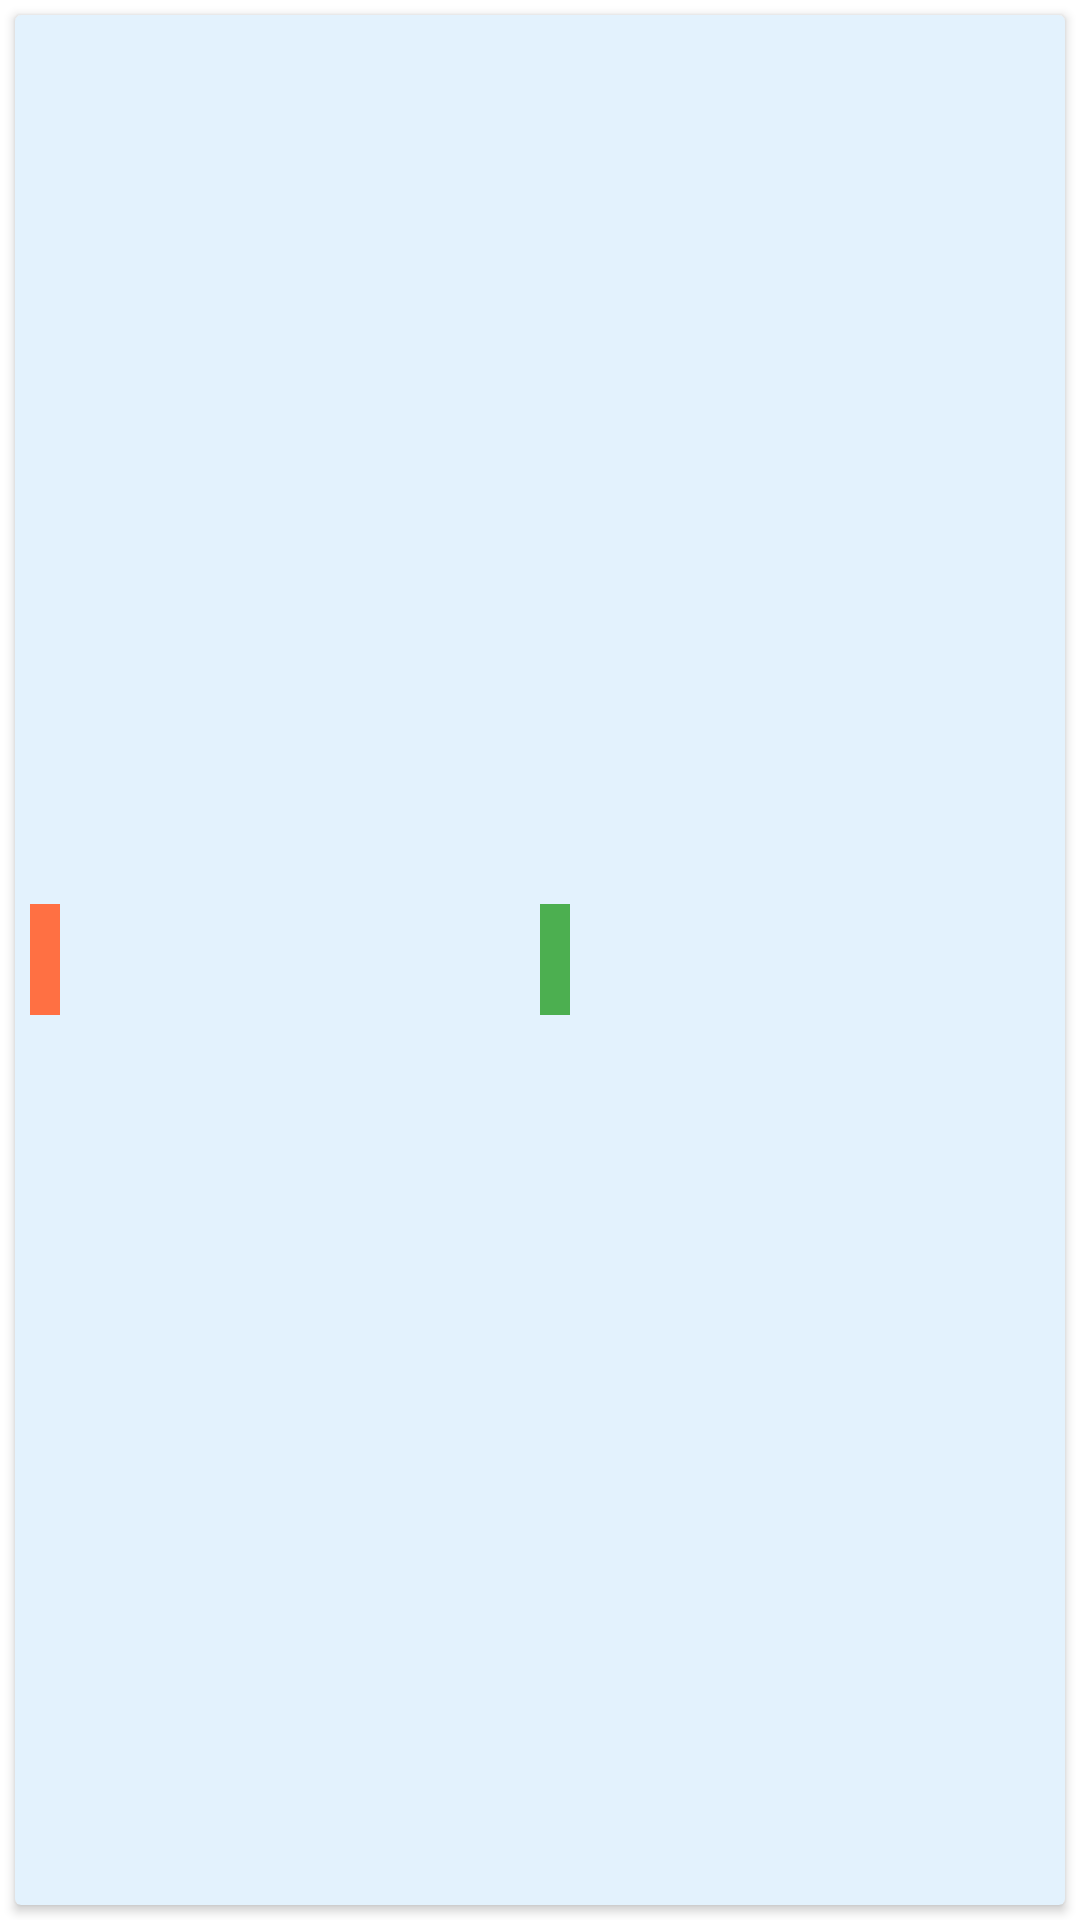

Android layout source for this screen:
<!-- AndroidManifest.xml: application theme Theme.GestionnaireSante -->
<!-- res/layout/diabete_cardview_insuline.xml -->
<layout xmlns:android="http://schemas.android.com/apk/res/android"
    xmlns:app="http://schemas.android.com/apk/res-auto">

    <data>

        <variable
            name="frag2_card"
            type="com.example.gestionnairesante.database.dao.insuline.InsulineDao" />
    </data>

    <LinearLayout
        android:layout_width="match_parent"
        android:layout_height="wrap_content"
        android:layout_margin="3dp"
        android:orientation="vertical">

        <androidx.cardview.widget.CardView
            android:id="@+id/card"
            android:layout_width="match_parent"
            android:layout_height="match_parent"
            android:layout_margin="5dp"
            android:backgroundTint="@color/Tertiary"
            app:cardElevation="2dp">

            <LinearLayout
                android:layout_width="match_parent"
                android:layout_height="match_parent"
                android:layout_gravity="center"
                android:gravity="center"
                android:orientation="vertical">

                <LinearLayout
                    android:id="@+id/itemLayout2"
                    android:layout_width="match_parent"
                    android:layout_height="0dp"
                    android:layout_gravity="center"
                    android:layout_weight="1"
                    android:gravity="center"
                    android:orientation="horizontal"
                    android:padding="5dp">

                    <LinearLayout
                        android:id="@+id/ll_rapide"
                        android:layout_width="match_parent"
                        android:layout_height="wrap_content"
                        android:layout_weight="1"
                        android:orientation="horizontal">

                        <LinearLayout
                            android:id="@+id/couleurAlerte"
                            android:layout_width="15dp"
                            android:layout_height="match_parent"
                            android:layout_weight="1"
                            android:background="@color/color02"
                            android:orientation="horizontal"></LinearLayout>

                        <TextView
                            android:id="@+id/rapide"
                            android:layout_width="match_parent"
                            android:layout_height="match_parent"
                            android:layout_gravity="center"
                            android:layout_weight="2"
                            android:gravity="center"
                            android:paddingTop="10dp"
                            android:textColor="@color/black"
                            android:textSize="20sp" />

                    </LinearLayout>

                    <LinearLayout
                        android:id="@+id/ll_lente"
                        android:layout_width="match_parent"
                        android:layout_height="wrap_content"
                        android:layout_weight="1"
                        android:orientation="horizontal">

                        <LinearLayout
                            android:id="@+id/couleurAlerte2"
                            android:layout_width="15dp"
                            android:layout_height="match_parent"
                            android:layout_weight="1"
                            android:background="#4CAF50"
                            android:orientation="horizontal"></LinearLayout>

                        <TextView
                            android:id="@+id/lente"
                            android:layout_width="match_parent"
                            android:layout_height="match_parent"
                            android:layout_gravity="center"
                            android:layout_weight="2"
                            android:gravity="center"
                            android:paddingTop="10dp"
                            android:textColor="@color/black"
                            android:textSize="20sp" />

                    </LinearLayout>

                </LinearLayout>
            </LinearLayout>
        </androidx.cardview.widget.CardView>
    </LinearLayout>
</layout>
<!-- resources referenced by this layout -->
<resources>
  <color name="Tertiary">#E3F2FD</color>
  <color name="black">#FF000000</color>
  <color name="color02">#FF7043</color>
  <style name="Theme.GestionnaireSante" parent="Theme.MaterialComponents.DayNight.DarkActionBar">
          
          <item name="colorPrimary">@color/SecondaryColor</item>
          <item name="colorPrimaryVariant">@color/SecondaryColor</item>
          <item name="colorOnPrimary">@color/white</item>
          
          <item name="colorSecondary">@color/Tertiary</item>
          <item name="colorSecondaryVariant">@color/Error</item>
          <item name="colorOnSecondary">@color/black</item>
          
          <item name="android:statusBarColor">?attr/colorPrimaryVariant</item>
          
  
      </style>
  <color name="SecondaryColor">#7986CB</color>
  <color name="white">#FFFFFFFF</color>
  <color name="Error">#B3261E</color>
</resources>
